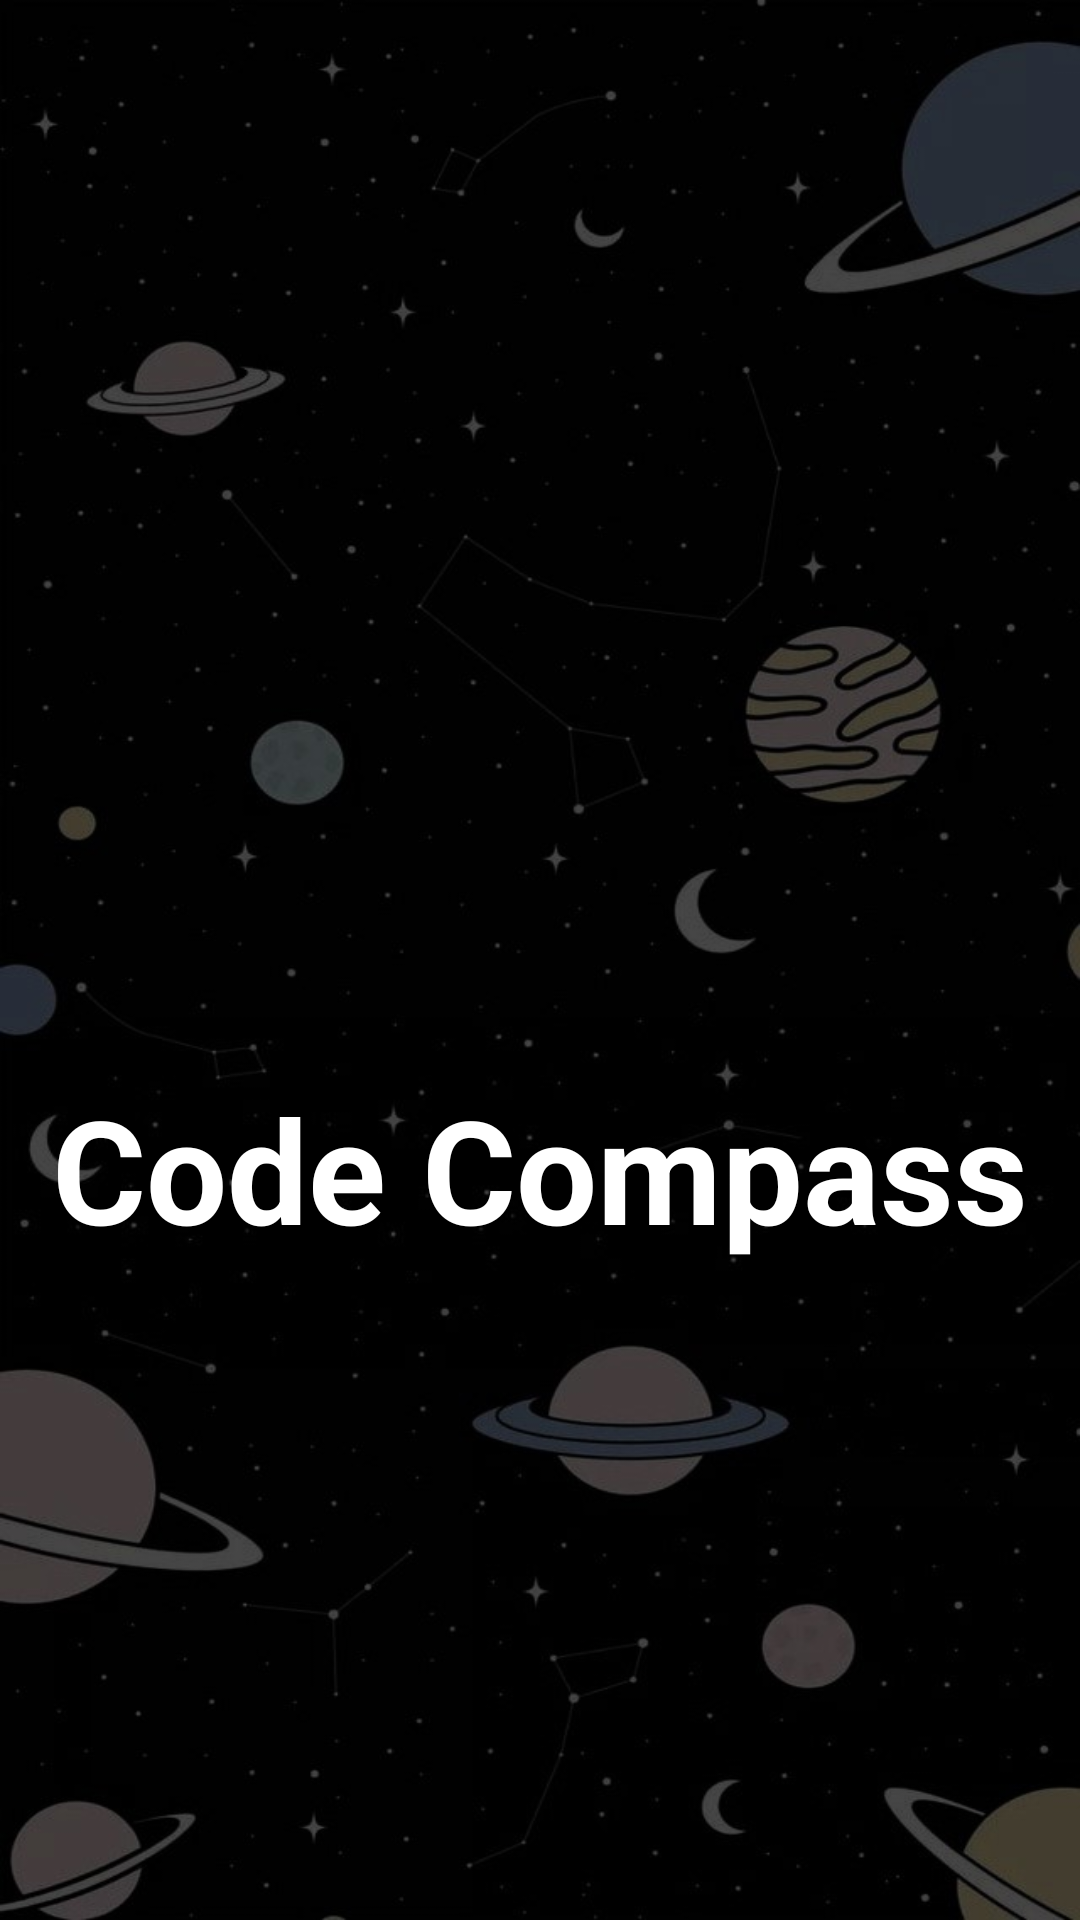

Android layout source for this screen:
<!-- AndroidManifest.xml: application theme Theme.CodeCompass -->
<!-- res/layout/activity_main.xml -->
<?xml version="1.0" encoding="utf-8"?>
<androidx.constraintlayout.widget.ConstraintLayout xmlns:android="http://schemas.android.com/apk/res/android"
    xmlns:app="http://schemas.android.com/apk/res-auto"
    xmlns:tools="http://schemas.android.com/tools"
    android:id="@+id/main"
    android:layout_width="match_parent"
    android:layout_height="match_parent"
    android:background="@drawable/background"
    tools:context=".MainActivity">

    <TextView
        android:layout_width="344dp"
        android:layout_height="128dp"
        android:text="Code Compass"
        android:textAlignment="center"
        android:textColor="@color/white"
        android:textSize="48sp"
        android:textStyle="bold"
        app:layout_constraintBottom_toBottomOf="parent"
        app:layout_constraintEnd_toEndOf="parent"
        app:layout_constraintHorizontal_bias="0.492"
        app:layout_constraintStart_toStartOf="parent"
        app:layout_constraintTop_toTopOf="parent"
        app:layout_constraintVertical_bias="0.698" />

    <ImageView
        android:id="@+id/imageView"
        android:layout_width="230dp"
        android:layout_height="229dp"
        app:layout_constraintBottom_toBottomOf="parent"
        app:layout_constraintEnd_toEndOf="parent"
        app:layout_constraintHorizontal_bias="0.497"
        app:layout_constraintStart_toStartOf="parent"
        app:layout_constraintTop_toTopOf="parent"
        app:layout_constraintVertical_bias="0.266"
        app:srcCompat="@drawable/compass" />

</androidx.constraintlayout.widget.ConstraintLayout>
<!-- resources referenced by this layout -->
<resources>
  <!-- drawable background: jpeg bitmap (drawable, 51699 bytes) -->
  <style name="Theme.CodeCompass" parent="Base.Theme.CodeCompass" />
  <style name="Base.Theme.CodeCompass" parent="Theme.Material3.DayNight.NoActionBar">
          
          
      </style>
  <!-- not gathered from this repository: default colours our renderer supplied (Android Studio template values) -->
  <color name="white">#FFFFFFFF</color>
</resources>
